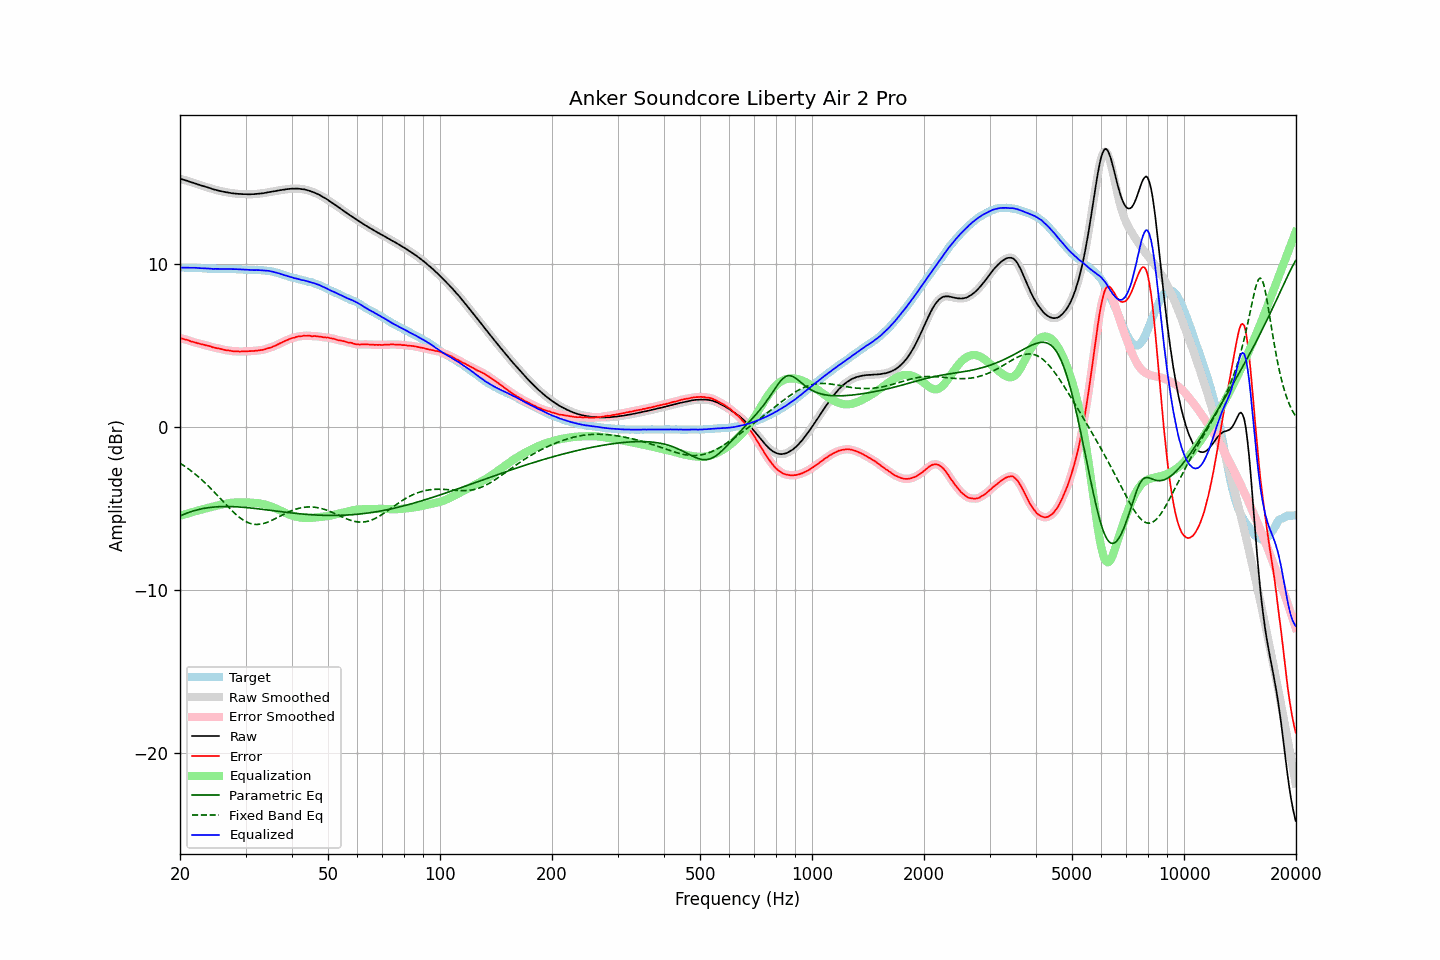

Source data for this figure (header and first rows):
frequency, raw, error, smoothed, error_smoothed, equalization, parametric_eq, fixed_band_eq, equalized_raw, equalized_smoothed, target
20.00, 15.22, 5.45, 15.22, 5.45, -5.46, -5.47, -2.23, 9.76, 9.76, 9.76
20.20, 15.19, 5.42, 15.19, 5.42, -5.43, -5.42, -2.29, 9.76, 9.76, 9.76
20.40, 15.16, 5.39, 15.16, 5.40, -5.39, -5.38, -2.35, 9.76, 9.77, 9.76
20.61, 15.13, 5.36, 15.13, 5.37, -5.36, -5.34, -2.42, 9.77, 9.77, 9.76
20.81, 15.10, 5.34, 15.10, 5.34, -5.33, -5.30, -2.49, 9.76, 9.76, 9.75
21.02, 15.07, 5.31, 15.06, 5.31, -5.30, -5.26, -2.56, 9.76, 9.76, 9.75
21.23, 15.03, 5.27, 15.03, 5.27, -5.27, -5.23, -2.63, 9.75, 9.76, 9.75
21.44, 15.00, 5.23, 15.00, 5.24, -5.24, -5.19, -2.71, 9.75, 9.75, 9.76
21.66, 14.97, 5.21, 14.97, 5.21, -5.21, -5.16, -2.78, 9.75, 9.75, 9.76
21.87, 14.94, 5.18, 14.94, 5.18, -5.18, -5.13, -2.86, 9.75, 9.75, 9.75
22.09, 14.91, 5.16, 14.90, 5.16, -5.16, -5.11, -2.94, 9.75, 9.75, 9.74
22.31, 14.87, 5.12, 14.87, 5.13, -5.13, -5.08, -3.02, 9.74, 9.74, 9.74
22.54, 14.84, 5.10, 14.84, 5.10, -5.10, -5.06, -3.11, 9.74, 9.74, 9.74
22.76, 14.81, 5.07, 14.81, 5.08, -5.08, -5.03, -3.20, 9.73, 9.73, 9.73
22.99, 14.78, 5.05, 14.78, 5.05, -5.06, -5.01, -3.29, 9.72, 9.72, 9.72
23.22, 14.75, 5.03, 14.75, 5.03, -5.03, -5.00, -3.38, 9.72, 9.72, 9.71
23.45, 14.72, 5.00, 14.72, 5.01, -5.00, -4.98, -3.47, 9.71, 9.71, 9.71
23.69, 14.69, 4.98, 14.69, 4.99, -4.98, -4.96, -3.57, 9.71, 9.71, 9.71
23.92, 14.66, 4.96, 14.66, 4.96, -4.95, -4.95, -3.66, 9.71, 9.71, 9.69
24.16, 14.63, 4.93, 14.62, 4.93, -4.93, -4.94, -3.76, 9.70, 9.70, 9.69
24.40, 14.59, 4.89, 14.59, 4.90, -4.90, -4.93, -3.86, 9.69, 9.69, 9.69
24.65, 14.56, 4.86, 14.56, 4.87, -4.88, -4.92, -3.97, 9.68, 9.69, 9.69
24.89, 14.54, 4.84, 14.53, 4.84, -4.85, -4.91, -4.07, 9.69, 9.68, 9.69
25.14, 14.51, 4.82, 14.51, 4.83, -4.82, -4.90, -4.17, 9.68, 9.69, 9.68
25.39, 14.49, 4.81, 14.49, 4.81, -4.80, -4.89, -4.28, 9.69, 9.68, 9.67
25.65, 14.46, 4.78, 14.46, 4.79, -4.78, -4.89, -4.38, 9.68, 9.68, 9.67
25.91, 14.44, 4.76, 14.44, 4.76, -4.76, -4.89, -4.49, 9.68, 9.68, 9.67
26.16, 14.42, 4.73, 14.42, 4.73, -4.74, -4.88, -4.60, 9.68, 9.68, 9.68
26.43, 14.40, 4.71, 14.40, 4.71, -4.72, -4.88, -4.70, 9.68, 9.68, 9.68
26.69, 14.38, 4.69, 14.38, 4.70, -4.70, -4.88, -4.81, 9.68, 9.68, 9.68
26.96, 14.37, 4.69, 14.36, 4.69, -4.68, -4.88, -4.91, 9.69, 9.68, 9.68
27.23, 14.35, 4.67, 14.35, 4.67, -4.67, -4.89, -5.01, 9.68, 9.68, 9.67
27.50, 14.33, 4.65, 14.33, 4.65, -4.65, -4.89, -5.11, 9.67, 9.68, 9.67
27.77, 14.32, 4.63, 14.32, 4.64, -4.64, -4.89, -5.21, 9.67, 9.67, 9.68
28.05, 14.31, 4.63, 14.31, 4.63, -4.64, -4.90, -5.30, 9.67, 9.67, 9.67
28.33, 14.30, 4.63, 14.30, 4.63, -4.63, -4.90, -5.39, 9.67, 9.67, 9.66
28.62, 14.29, 4.63, 14.29, 4.63, -4.63, -4.91, -5.47, 9.66, 9.66, 9.66
28.90, 14.28, 4.61, 14.28, 4.62, -4.62, -4.91, -5.55, 9.65, 9.66, 9.66
29.19, 14.28, 4.62, 14.27, 4.62, -4.62, -4.92, -5.62, 9.65, 9.65, 9.65
29.48, 14.27, 4.62, 14.27, 4.62, -4.63, -4.93, -5.69, 9.64, 9.65, 9.64
29.78, 14.27, 4.63, 14.27, 4.63, -4.63, -4.94, -5.75, 9.64, 9.64, 9.64
30.08, 14.27, 4.63, 14.26, 4.63, -4.63, -4.95, -5.81, 9.64, 9.63, 9.63
30.38, 14.26, 4.63, 14.26, 4.64, -4.63, -4.95, -5.86, 9.62, 9.63, 9.63
30.68, 14.26, 4.64, 14.26, 4.64, -4.64, -4.96, -5.90, 9.62, 9.62, 9.61
30.99, 14.26, 4.64, 14.26, 4.64, -4.65, -4.97, -5.93, 9.61, 9.61, 9.61
31.30, 14.27, 4.65, 14.26, 4.65, -4.65, -4.98, -5.95, 9.62, 9.61, 9.61
31.61, 14.27, 4.65, 14.27, 4.66, -4.66, -5.00, -5.97, 9.61, 9.61, 9.61
31.93, 14.28, 4.67, 14.28, 4.67, -4.67, -5.01, -5.98, 9.61, 9.61, 9.61
32.24, 14.29, 4.67, 14.29, 4.68, -4.68, -5.02, -5.98, 9.61, 9.61, 9.61
32.57, 14.30, 4.69, 14.30, 4.69, -4.69, -5.03, -5.98, 9.61, 9.61, 9.61
32.89, 14.31, 4.70, 14.31, 4.70, -4.70, -5.04, -5.97, 9.60, 9.60, 9.60
33.22, 14.32, 4.71, 14.32, 4.72, -4.72, -5.05, -5.95, 9.60, 9.60, 9.60
33.55, 14.33, 4.73, 14.33, 4.74, -4.74, -5.07, -5.92, 9.59, 9.59, 9.59
33.89, 14.35, 4.76, 14.35, 4.76, -4.76, -5.08, -5.89, 9.58, 9.58, 9.58
34.23, 14.37, 4.80, 14.37, 4.80, -4.79, -5.09, -5.86, 9.58, 9.58, 9.57
34.57, 14.39, 4.82, 14.38, 4.82, -4.82, -5.10, -5.82, 9.57, 9.56, 9.56
34.92, 14.40, 4.85, 14.40, 4.86, -4.85, -5.11, -5.78, 9.54, 9.55, 9.55
35.27, 14.42, 4.88, 14.42, 4.89, -4.89, -5.13, -5.74, 9.53, 9.53, 9.54
35.62, 14.44, 4.93, 14.43, 4.93, -4.93, -5.14, -5.69, 9.51, 9.50, 9.51
35.97, 14.45, 4.96, 14.45, 4.97, -4.97, -5.15, -5.64, 9.48, 9.48, 9.48
... 635 more rows
